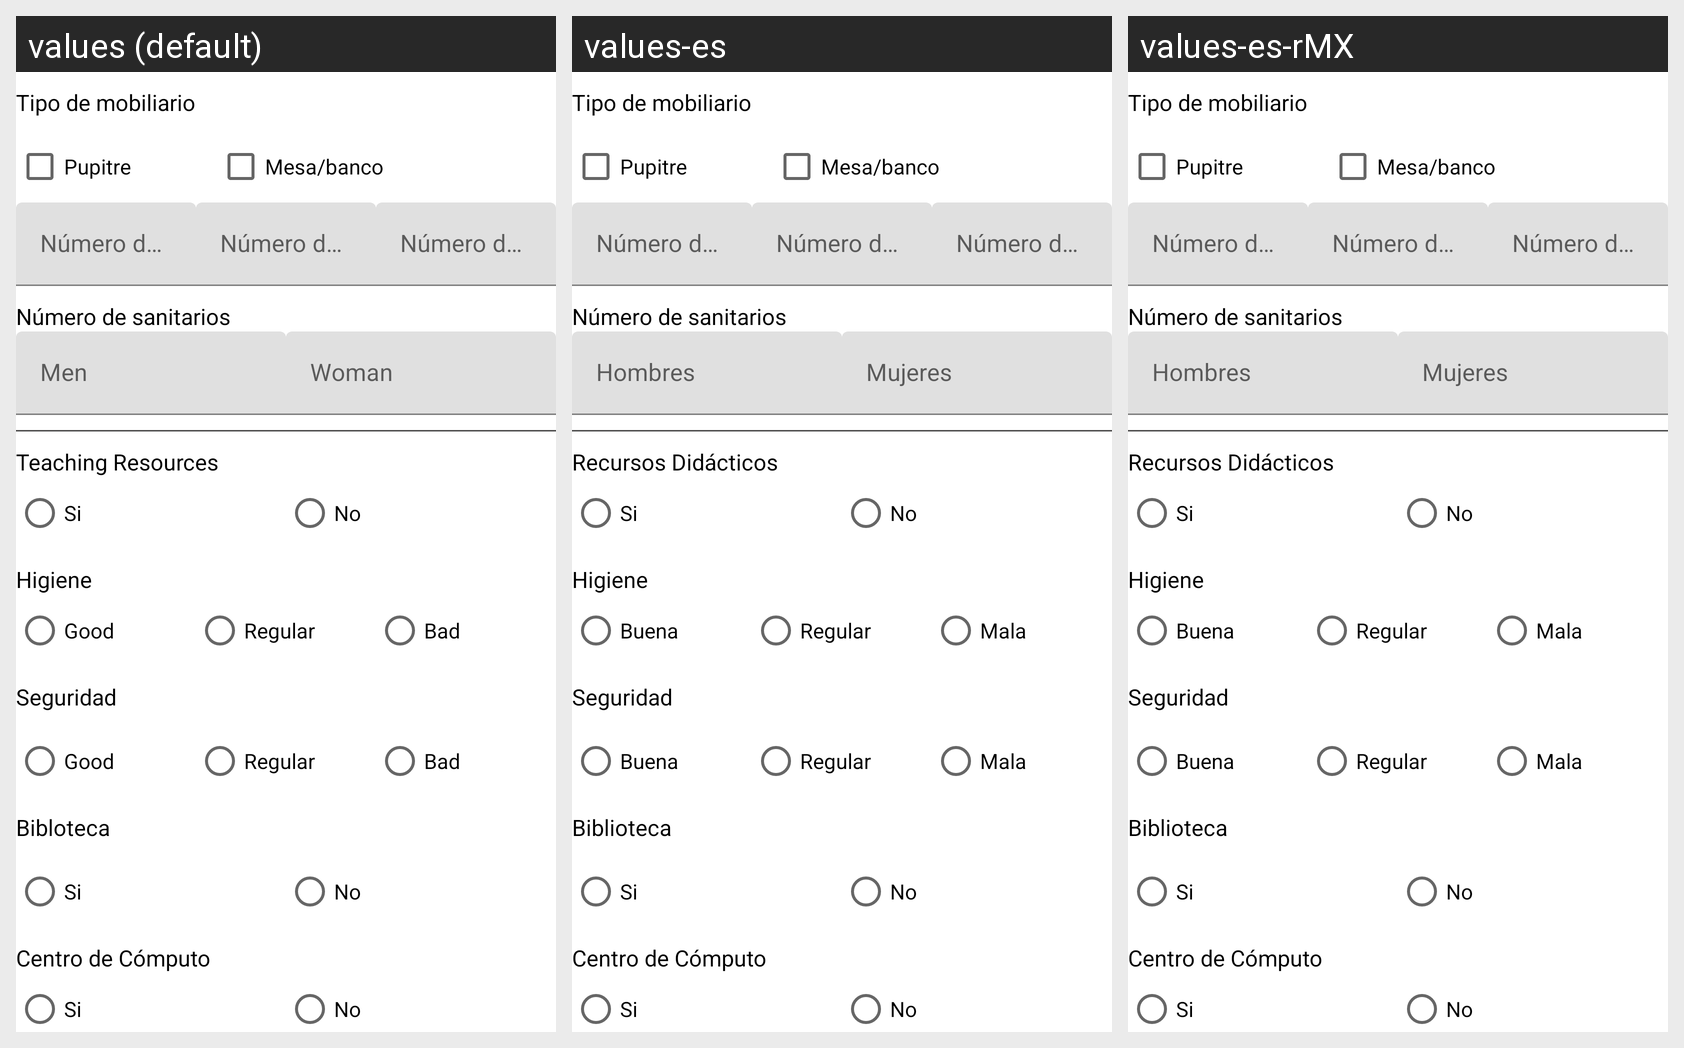

This grid shows one Android layout under several languages. Give, for every string resource on the screen, its name, the default text and each shown locale's text.
Android screen res/layout/condiciones_layout.xml rendered under 3 locales, left to right: values (default), values-es, values-es-rMX. Device: Nexus 5 (rendered at 1080×1920; each locale shown at half size, 540×960, under a caption strip naming it); theme AppTheme.
Strings drawn on this screen, with the default value and each locale's value (text and hints the layout hard-codes, and strings that could not be matched under every locale, appear in the picture but are not listed):

pupitre
  values: Pupitre
  values-es: Pupitre
  values-es-rMX: Pupitre

n_mero_de_sanitarios
  values: Número de sanitarios
  values-es: Número de sanitarios
  values-es-rMX: Número de sanitarios

recursos_did_cticos
  values: Teaching Resources
  values-es: Recursos Didácticos
  values-es-rMX: Recursos Didácticos

good
  values: Good
  values-es: Buena
  values-es-rMX: Buena

meduim
  values: Regular
  values-es: Regular
  values-es-rMX: Regular

bad
  values: Bad
  values-es: Mala
  values-es-rMX: Mala

centro_de_c_mputo
  values: Centro de Cómputo
  values-es: Centro de Cómputo
  values-es-rMX: Centro de Cómputo
